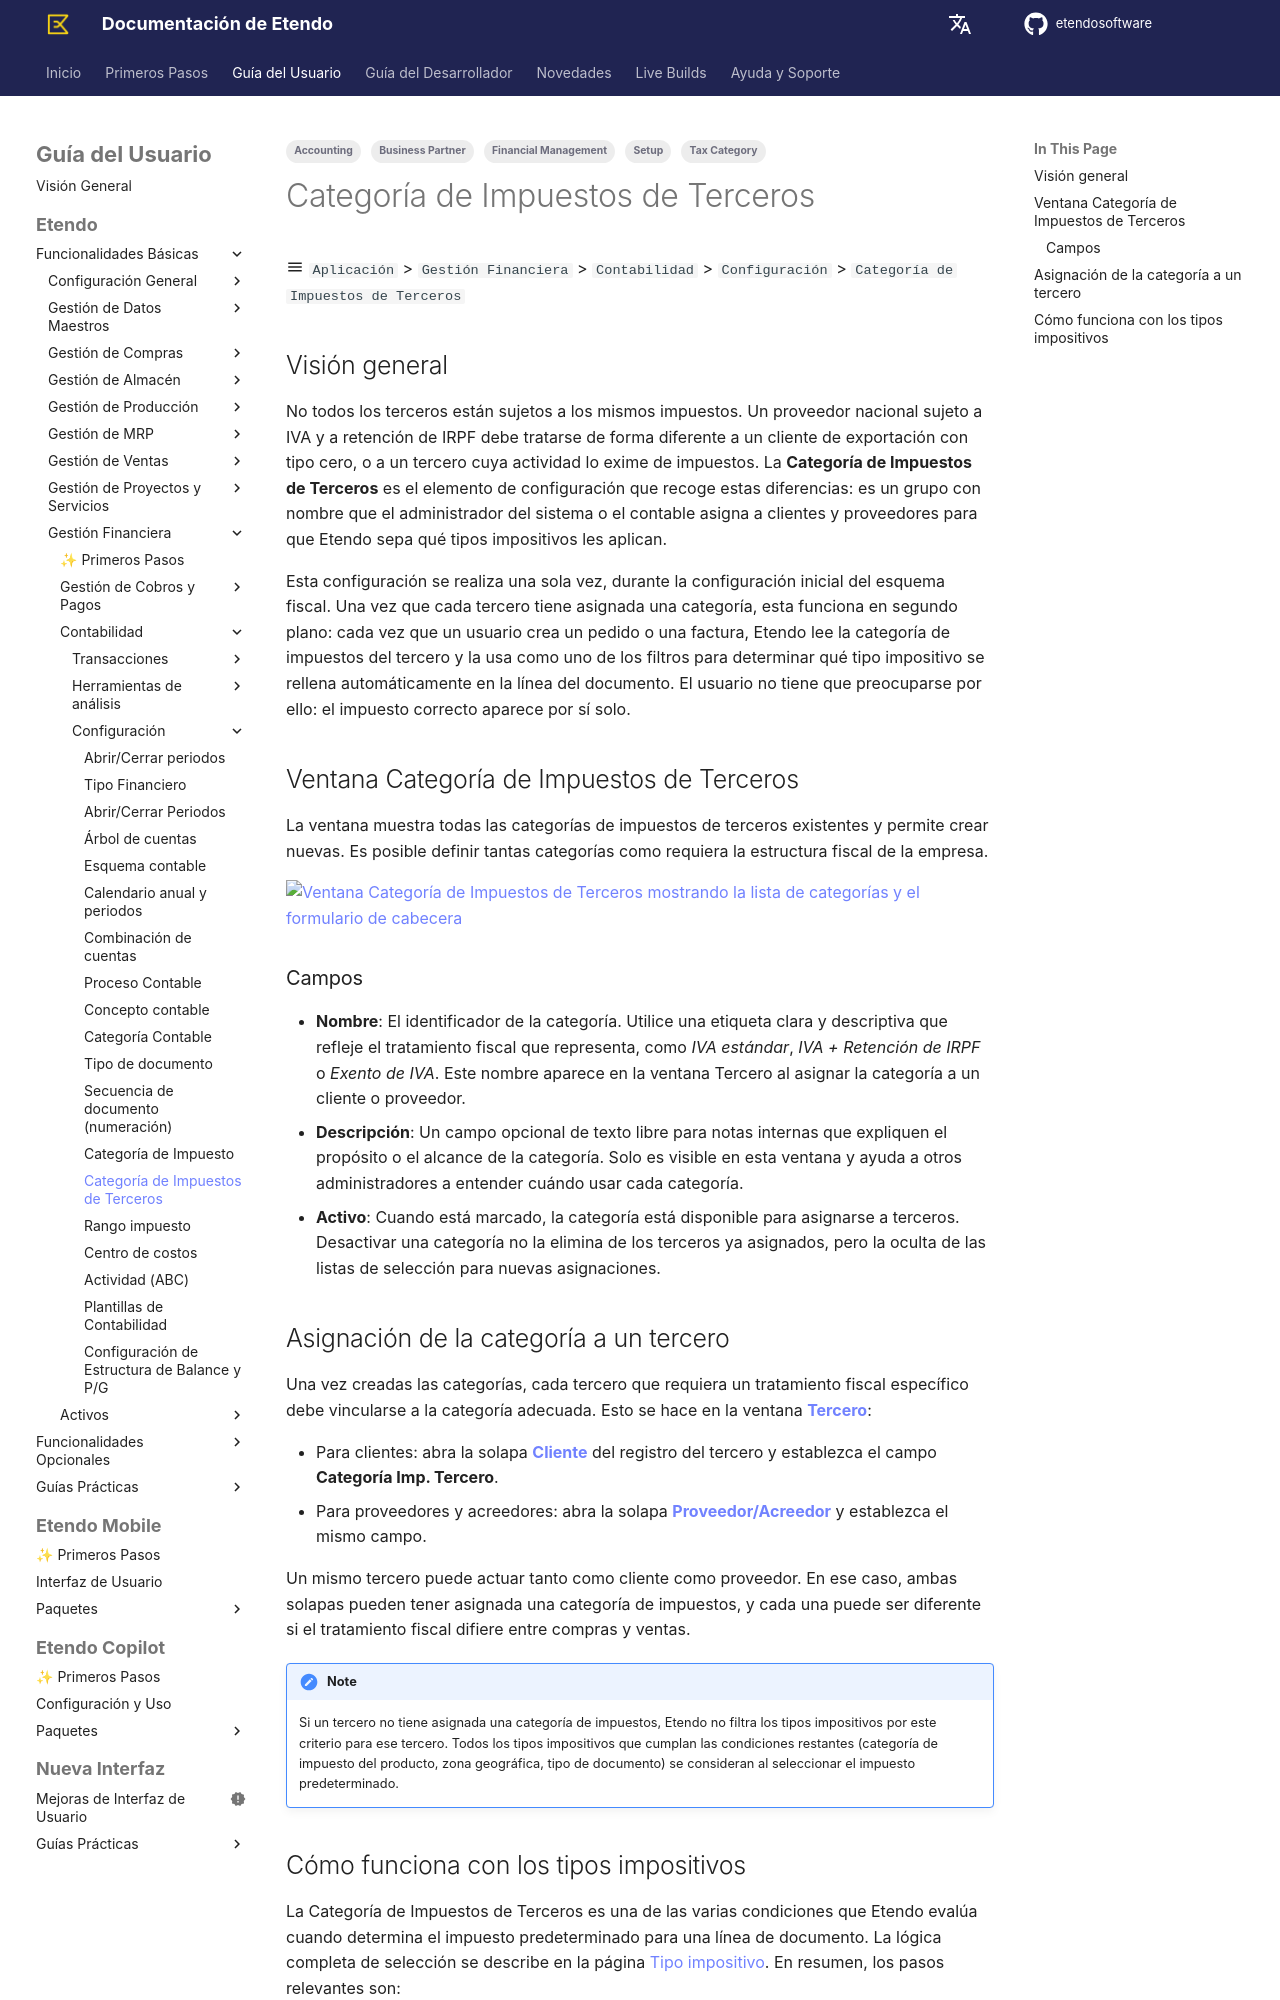

repository: etendosoftware/docs · page: es/user-guide/etendo-classic/basic-features/financial-management/accounting/setup/business-partner-tax-category/index.html · generator: mkdocs

---
title: Categoría de Impuestos de Terceros
tags:
    - Business Partner
    - Tax Category
    - Financial Management
    - Setup
    - Accounting
---


# Categoría de Impuestos de Terceros { #business-partner-tax-category }

:material-menu: `Aplicación` > `Gestión Financiera` > `Contabilidad` > `Configuración` > `Categoría de Impuestos de Terceros`

## Visión general { #overview }

No todos los terceros están sujetos a los mismos impuestos. Un proveedor nacional sujeto a IVA y a retención de IRPF debe tratarse de forma diferente a un cliente de exportación con tipo cero, o a un tercero cuya actividad lo exime de impuestos. La **Categoría de Impuestos de Terceros** es el elemento de configuración que recoge estas diferencias: es un grupo con nombre que el administrador del sistema o el contable asigna a clientes y proveedores para que Etendo sepa qué tipos impositivos les aplican.

Esta configuración se realiza una sola vez, durante la configuración inicial del esquema fiscal. Una vez que cada tercero tiene asignada una categoría, esta funciona en segundo plano: cada vez que un usuario crea un pedido o una factura, Etendo lee la categoría de impuestos del tercero y la usa como uno de los filtros para determinar qué tipo impositivo se rellena automáticamente en la línea del documento. El usuario no tiene que preocuparse por ello: el impuesto correcto aparece por sí solo.

## Ventana Categoría de Impuestos de Terceros { #business-partner-tax-category-window }

La ventana muestra todas las categorías de impuestos de terceros existentes y permite crear nuevas. Es posible definir tantas categorías como requiera la estructura fiscal de la empresa.

![Ventana Categoría de Impuestos de Terceros mostrando la lista de categorías y el formulario de cabecera](../../../../../../../assets/user-guide/etendo-classic/basic-features/financial-management/accounting/setup/business-partner-tax-category/business-partner-tax-category-1.png)

### Campos { #fields }

- **Nombre**: El identificador de la categoría. Utilice una etiqueta clara y descriptiva que refleje el tratamiento fiscal que representa, como *IVA estándar*, *IVA + Retención de IRPF* o *Exento de IVA*. Este nombre aparece en la ventana Tercero al asignar la categoría a un cliente o proveedor.
- **Descripción**: Un campo opcional de texto libre para notas internas que expliquen el propósito o el alcance de la categoría. Solo es visible en esta ventana y ayuda a otros administradores a entender cuándo usar cada categoría.
- **Activo**: Cuando está marcado, la categoría está disponible para asignarse a terceros. Desactivar una categoría no la elimina de los terceros ya asignados, pero la oculta de las listas de selección para nuevas asignaciones.

## Asignación de la categoría a un tercero { #assigning-the-category-to-a-business-partner }

Una vez creadas las categorías, cada tercero que requiera un tratamiento fiscal específico debe vincularse a la categoría adecuada. Esto se hace en la ventana [**Tercero**](../../../master-data-management/master-data/business-partner.md#business-partner):

- Para clientes: abra la solapa [**Cliente**](../../../master-data-management/master-data/business-partner.md#customer) del registro del tercero y establezca el campo **Categoría Imp. Tercero**.
- Para proveedores y acreedores: abra la solapa [**Proveedor/Acreedor**](../../../master-data-management/master-data/business-partner.md#vendorcreditor) y establezca el mismo campo.

Un mismo tercero puede actuar tanto como cliente como proveedor. En ese caso, ambas solapas pueden tener asignada una categoría de impuestos, y cada una puede ser diferente si el tratamiento fiscal difiere entre compras y ventas.

!!!note
    Si un tercero no tiene asignada una categoría de impuestos, Etendo no filtra los tipos impositivos por este criterio para ese tercero. Todos los tipos impositivos que cumplan las condiciones restantes (categoría de impuesto del producto, zona geográfica, tipo de documento) se consideran al seleccionar el impuesto predeterminado.
